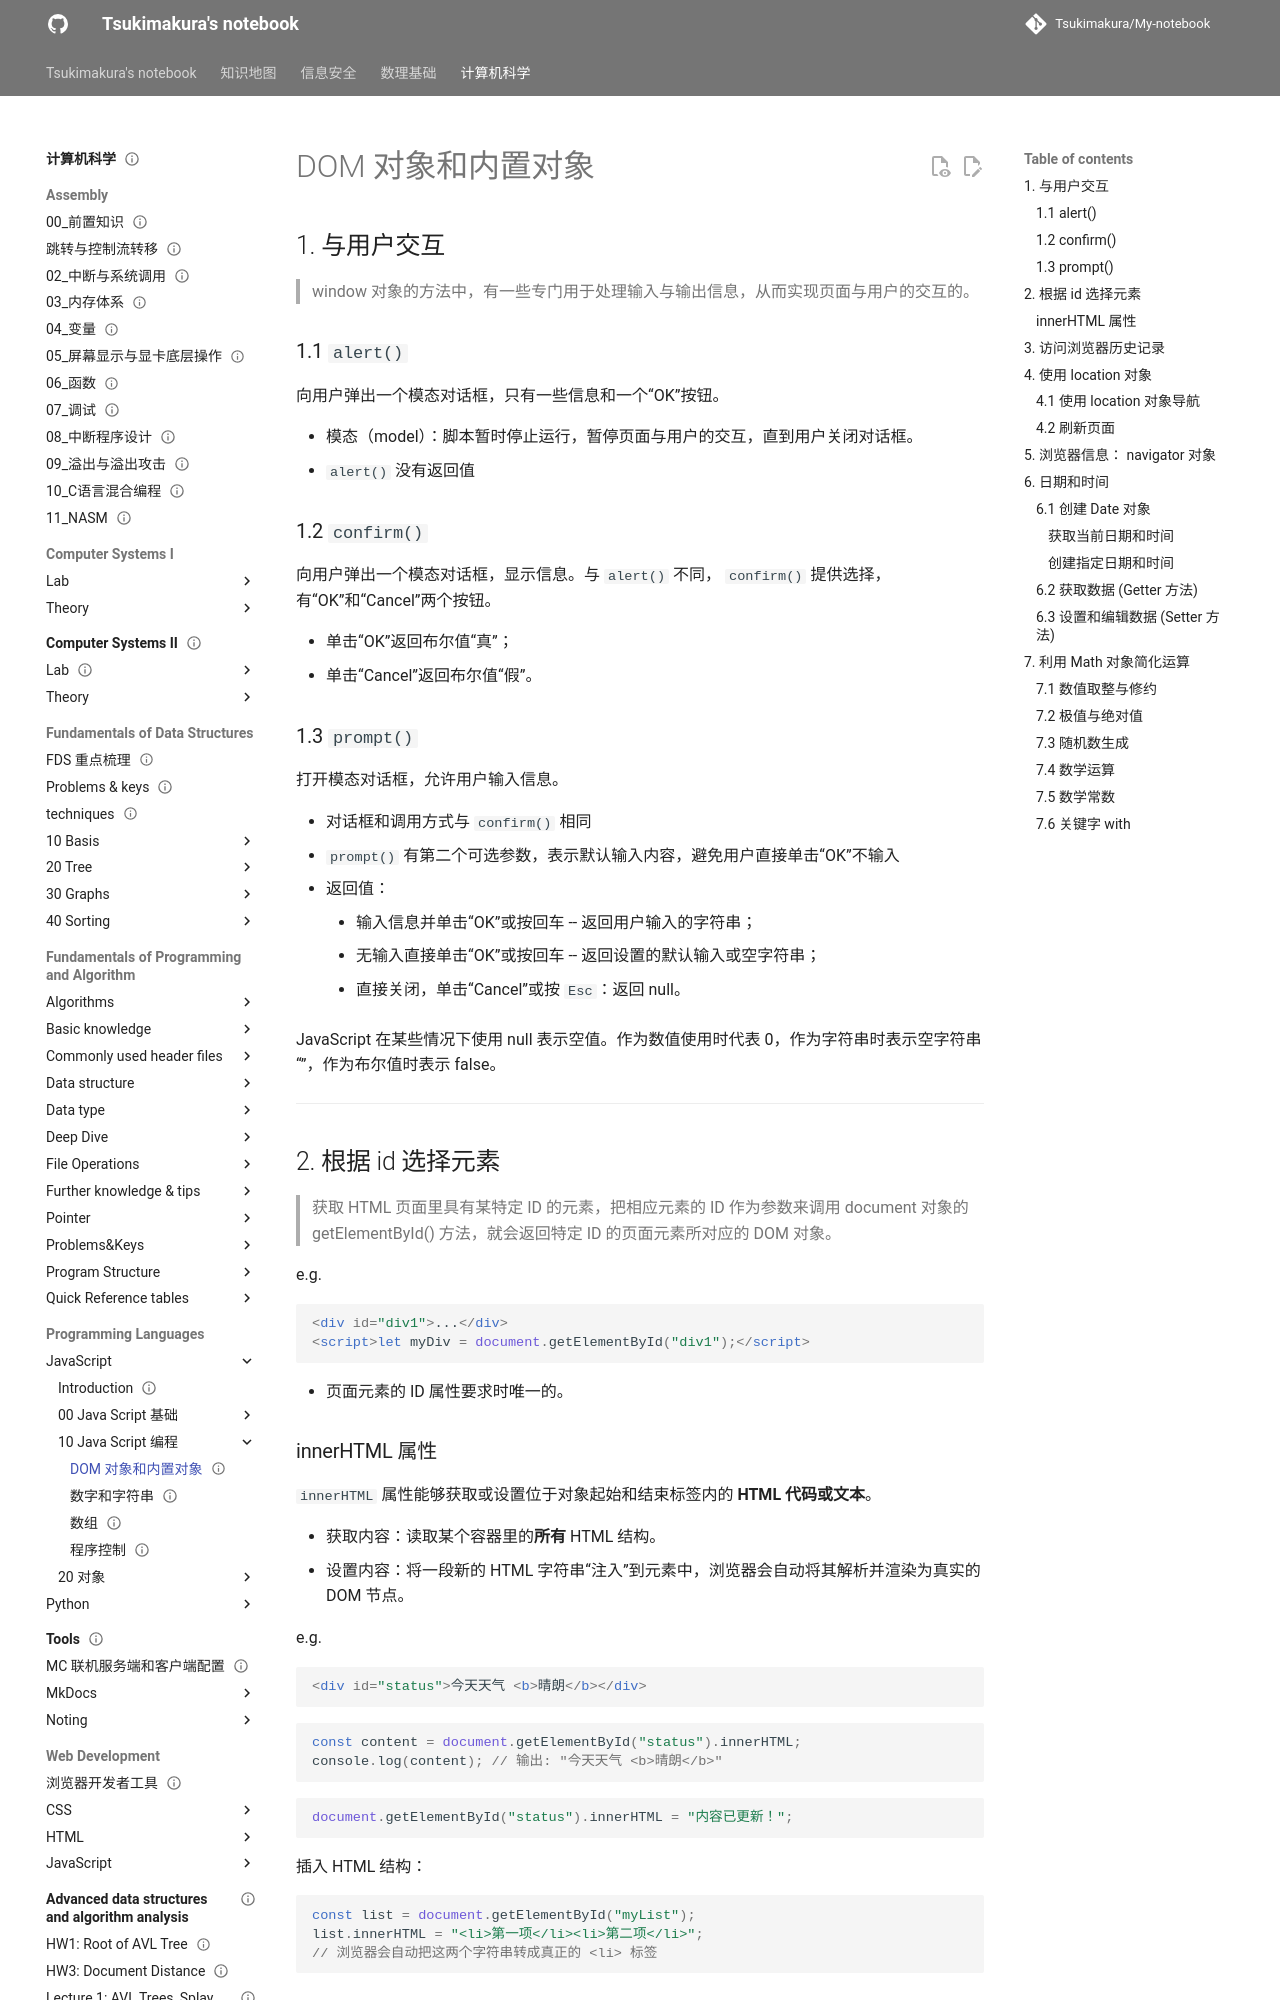

repository: Tsukimakura/My-notebook · page: 计算机科学/Programming Languages/JavaScript/10_Java Script 编程/01 DOM 对象和内置对象/index.html · generator: mkdocs

---
title: "DOM 对象和内置对象"
status: draft
tags: [cs]
created: null
updated: 2026-10-06
sources: []
---

# DOM 对象和内置对象

## 1. 与用户交互

> window 对象的方法中，有一些专门用于处理输入与输出信息，从而实现页面与用户的交互的。

### 1.1 `alert()`

向用户弹出一个模态对话框，只有一些信息和一个“OK”按钮。

- 模态（model）：脚本暂时停止运行，暂停页面与用户的交互，直到用户关闭对话框。
- `alert()` 没有返回值

### 1.2 `confirm()`

向用户弹出一个模态对话框，显示信息。与 `alert()` 不同， `confirm()` 提供选择，有“OK”和“Cancel”两个按钮。

- 单击“OK”返回布尔值“真”；
- 单击“Cancel”返回布尔值“假”。

### 1.3 `prompt()`

打开模态对话框，允许用户输入信息。

- 对话框和调用方式与 `confirm()` 相同
- `prompt()` 有第二个可选参数，表示默认输入内容，避免用户直接单击“OK”不输入
- 返回值：
	- 输入信息并单击“OK”或按回车 -- 返回用户输入的字符串；
	- 无输入直接单击“OK”或按回车 -- 返回设置的默认输入或空字符串；
	- 直接关闭，单击“Cancel”或按 `Esc`：返回 null。

JavaScript 在某些情况下使用 null 表示空值。作为数值使用时代表 0，作为字符串时表示空字符串 “”，作为布尔值时表示 false。

---

## 2. 根据 id 选择元素

> 获取 HTML 页面里具有某特定 ID 的元素，把相应元素的 ID 作为参数来调用 document 对象的 getElementById() 方法，就会返回特定 ID 的页面元素所对应的 DOM 对象。

e.g.

```html
<div id="div1">...</div>
<script>let myDiv = document.getElementById("div1");</script>
```

- 页面元素的 ID 属性要求时唯一的。

### innerHTML 属性

`innerHTML` 属性能够获取或设置位于对象起始和结束标签内的 **HTML 代码或文本**。

- 获取内容：读取某个容器里的**所有** HTML 结构。
- 设置内容：将一段新的 HTML 字符串“注入”到元素中，浏览器会自动将其解析并渲染为真实的 DOM 节点。

e.g.

```html
<div id="status">今天天气 <b>晴朗</b></div>
```

```javascript
const content = document.getElementById("status").innerHTML;
console.log(content); // 输出: "今天天气 <b>晴朗</b>"
```

```javascript
document.getElementById("status").innerHTML = "内容已更新！";
```

插入 HTML 结构：

```javascript
const list = document.getElementById("myList");
list.innerHTML = "<li>第一项</li><li>第二项</li>";
// 浏览器会自动把这两个字符串转成真正的 <li> 标签
```

- 安全风险 (XSS)：使用 `innerHTML` 插入由用户提供的数据时，如果用户输入了 `<script>恶意代码</script>` 并被直接放入 `innerHTML`，可能会导致**跨站脚本攻击 (XSS)**。

- 使用 `innerHTML = ...` 会清空元素内原有的所有内容及其绑定的事件处理器。

---
